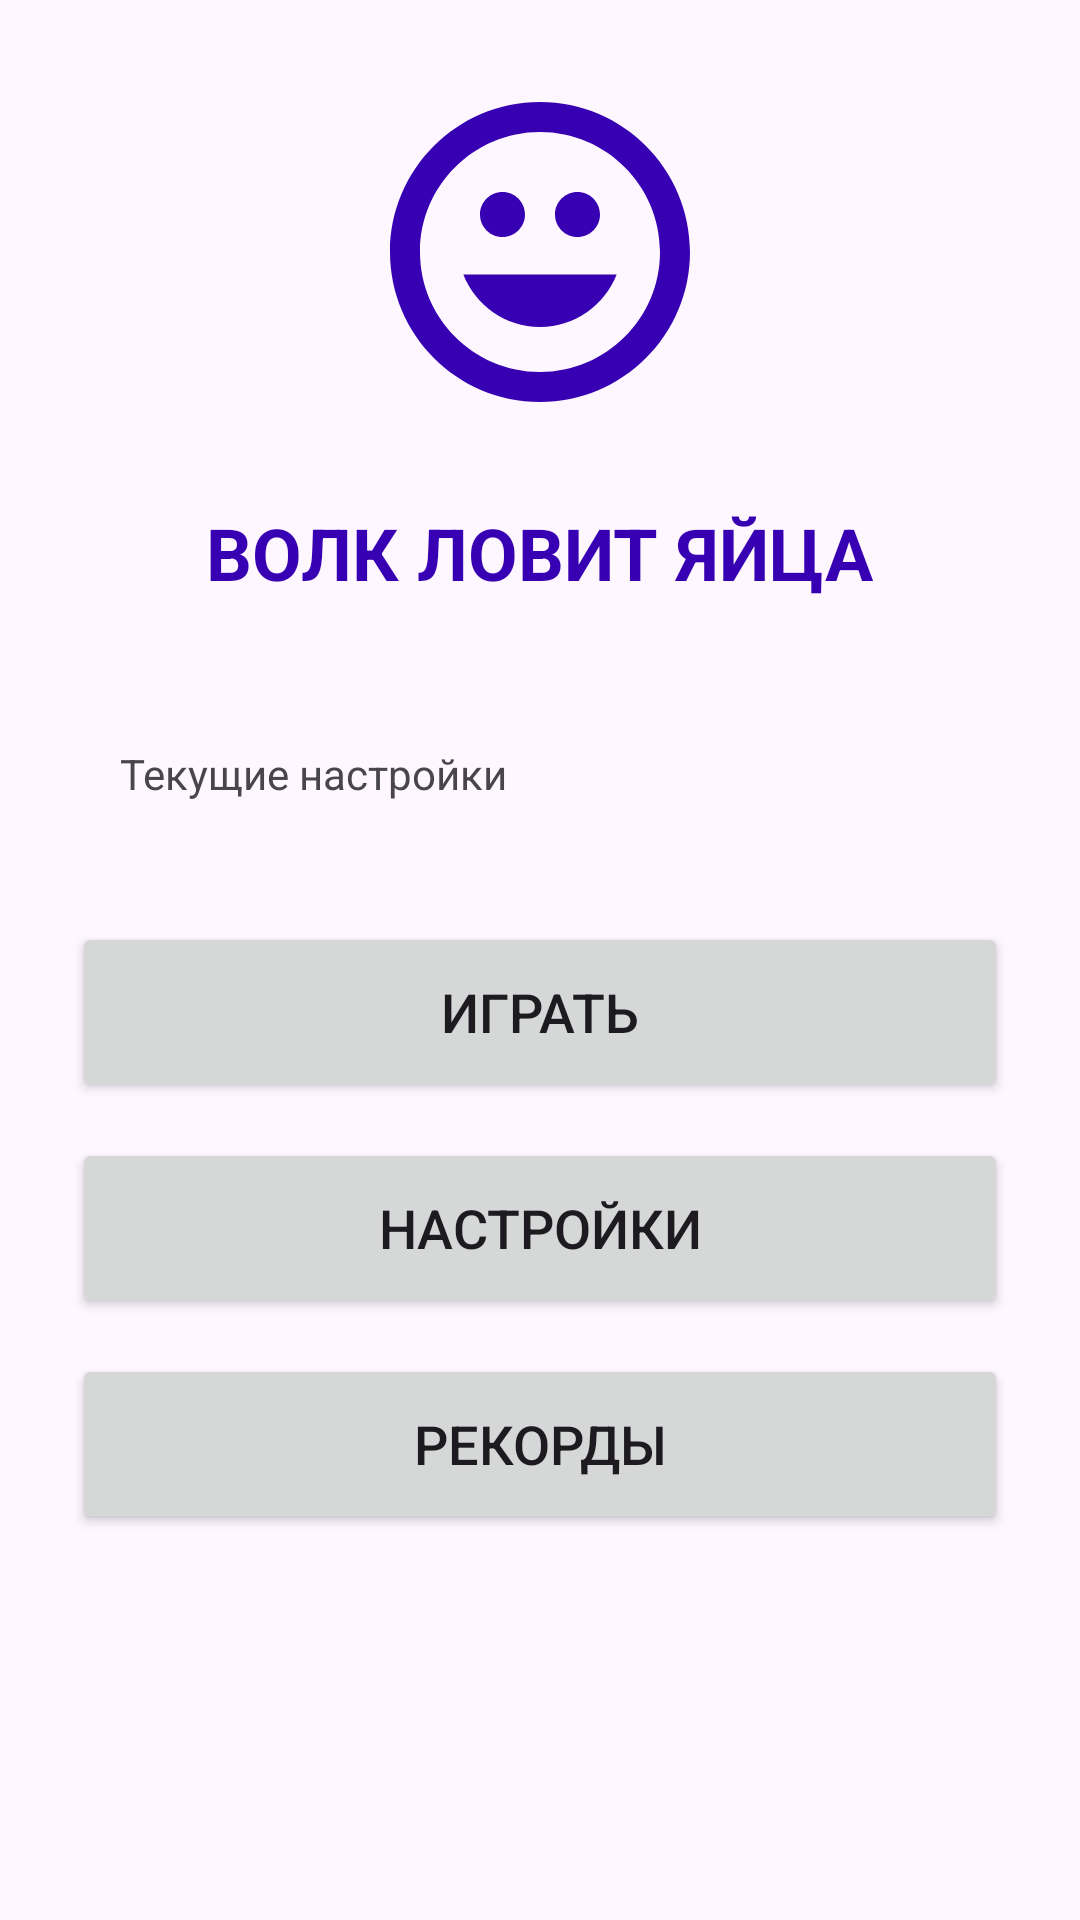

Produce the Android XML layout that renders to this screen, including the resource entries it uses.
<!-- AndroidManifest.xml: application theme Theme.WolfCatchEggs -->
<!-- res/layout/activity_main.xml -->
<?xml version="1.0" encoding="utf-8"?>
<LinearLayout xmlns:android="http://schemas.android.com/apk/res/android"
    android:layout_width="match_parent"
    android:layout_height="match_parent"
    android:orientation="vertical"
    android:padding="24dp"
    android:gravity="center_horizontal">

    <ImageView
        android:layout_width="120dp"
        android:layout_height="120dp"
        android:src="@drawable/ic_wolf"
        android:contentDescription="@string/wolf_image"
        android:layout_marginBottom="24dp" />

    <TextView
        android:layout_width="wrap_content"
        android:layout_height="wrap_content"
        android:text="@string/title_wolf_catch_eggs"
        android:textSize="24sp"
        android:textStyle="bold"
        android:textColor="@color/purple_700"
        android:layout_marginBottom="32dp" />

    
    <TextView
        android:id="@+id/tvCurrentSettings"
        android:layout_width="match_parent"
        android:layout_height="wrap_content"
        android:text="@string/current_settings"
        android:textSize="14sp"
        android:padding="16dp"
        android:background="@drawable/settings_bg"
        android:layout_marginBottom="24dp" />

    
    <Button
        android:id="@+id/btnPlay"
        android:layout_width="match_parent"
        android:layout_height="60dp"
        android:text="@string/btn_play"
        android:textSize="18sp"
        android:layout_marginBottom="12dp" />

    <Button
        android:id="@+id/btnSettings"
        android:layout_width="match_parent"
        android:layout_height="60dp"
        android:text="@string/btn_settings"
        android:textSize="18sp"
        android:layout_marginBottom="12dp" />

    <Button
        android:id="@+id/btnRecords"
        android:layout_width="match_parent"
        android:layout_height="60dp"
        android:text="@string/btn_records"
        android:textSize="18sp" />

</LinearLayout>
<!-- resources referenced by this layout -->
<resources>
  <!-- drawable ic_wolf (drawable) -->
  <?xml version="1.0" encoding="utf-8"?>
  <vector xmlns:android="http://schemas.android.com/apk/res/android"
      android:width="24dp"
      android:height="24dp"
      android:viewportWidth="24"
      android:viewportHeight="24">
      <path
          android:fillColor="@color/purple_700"
          android:pathData="M12,2C6.48,2 2,6.48 2,12s4.48,10 10,10 10,-4.48 10,-10S17.52,2 12,2zM12,20c-4.41,0 -8,-3.59 -8,-8s3.59,-8 8,-8 8,3.59 8,8 -3.59,8 -8,8zM9.5,8C8.67,8 8,8.67 8,9.5S8.67,11 9.5,11 11,10.33 11,9.5 10.33,8 9.5,8zM14.5,8c-0.83,0 -1.5,0.67 -1.5,1.5s0.67,1.5 1.5,1.5 1.5,-0.67 1.5,-1.5S15.33,8 14.5,8zM12,17c-2.33,0 -4.31,-1.46 -5.11,-3.5h10.22c-0.8,2.04 -2.78,3.5 -5.11,3.5z" />
  </vector>
  <string name="btn_play">ИГРАТЬ</string>
  <string name="btn_records">РЕКОРДЫ</string>
  <string name="btn_settings">НАСТРОЙКИ</string>
  <string name="current_settings">Текущие настройки</string>
  <string name="title_wolf_catch_eggs">ВОЛК ЛОВИТ ЯЙЦА</string>
  <string name="wolf_image">Изображение волка</string>
  <style name="Theme.WolfCatchEggs" parent="Base.Theme.WolfCatchEggs" />
  <style name="Base.Theme.WolfCatchEggs" parent="Theme.Material3.DayNight.NoActionBar">
          
          
      </style>
  <!-- not gathered from this repository: default colours our renderer supplied (Android Studio template values) -->
  <color name="purple_700">#FF3700B3</color>
</resources>
